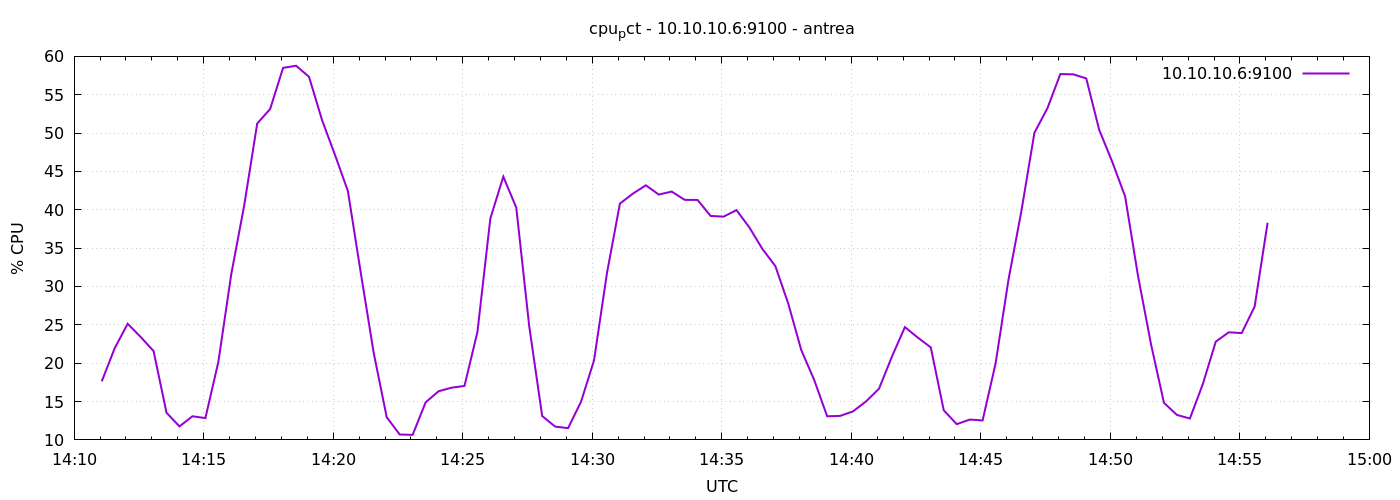

Data behind this chart, as committed beside it:
1777990264	17.633333333339717
1777990294	21.96
1777990324	25.14
1777990354	23.42
1777990384	21.58
1777990414	13.54
1777990444	11.76
1777990474	13.08
1777990504	12.84
1777990534	20.16
1777990564	31.63
1777990594	40.6
1777990624	51.24
1777990654	53.15
1777990684	58.5
1777990714	58.78
1777990744	57.34
1777990774	51.72
1777990804	47.18
1777990834	42.45
1777990864	31.73
1777990894	21.29
1777990924	12.95
1777990954	10.7
1777990984	10.66
1777991014	14.89
1777991044	16.34
1777991074	16.8
1777991104	17.04
1777991134	24.06
1777991164	38.89
1777991194	44.32
1777991224	40.28
1777991254	24.81
1777991284	13.11
1777991314	11.74
1777991344	11.53
1777991374	14.99
1777991404	20.35
1777991434	31.73
1777991464	40.81
1777991494	42.1
1777991524	43.19
1777991554	41.99
1777991584	42.37
1777991614	41.3
1777991644	41.28
1777991674	39.2
1777991704	39.1
1777991734	39.96
1777991764	37.68
1777991794	34.9
1777991824	32.66
1777991854	27.75
1777991884	21.71
1777991914	17.8
1777991944	13.08
1777991974	13.13
1777992004	13.72
1777992034	15.02
1777992064	16.67
... 30 more rows
